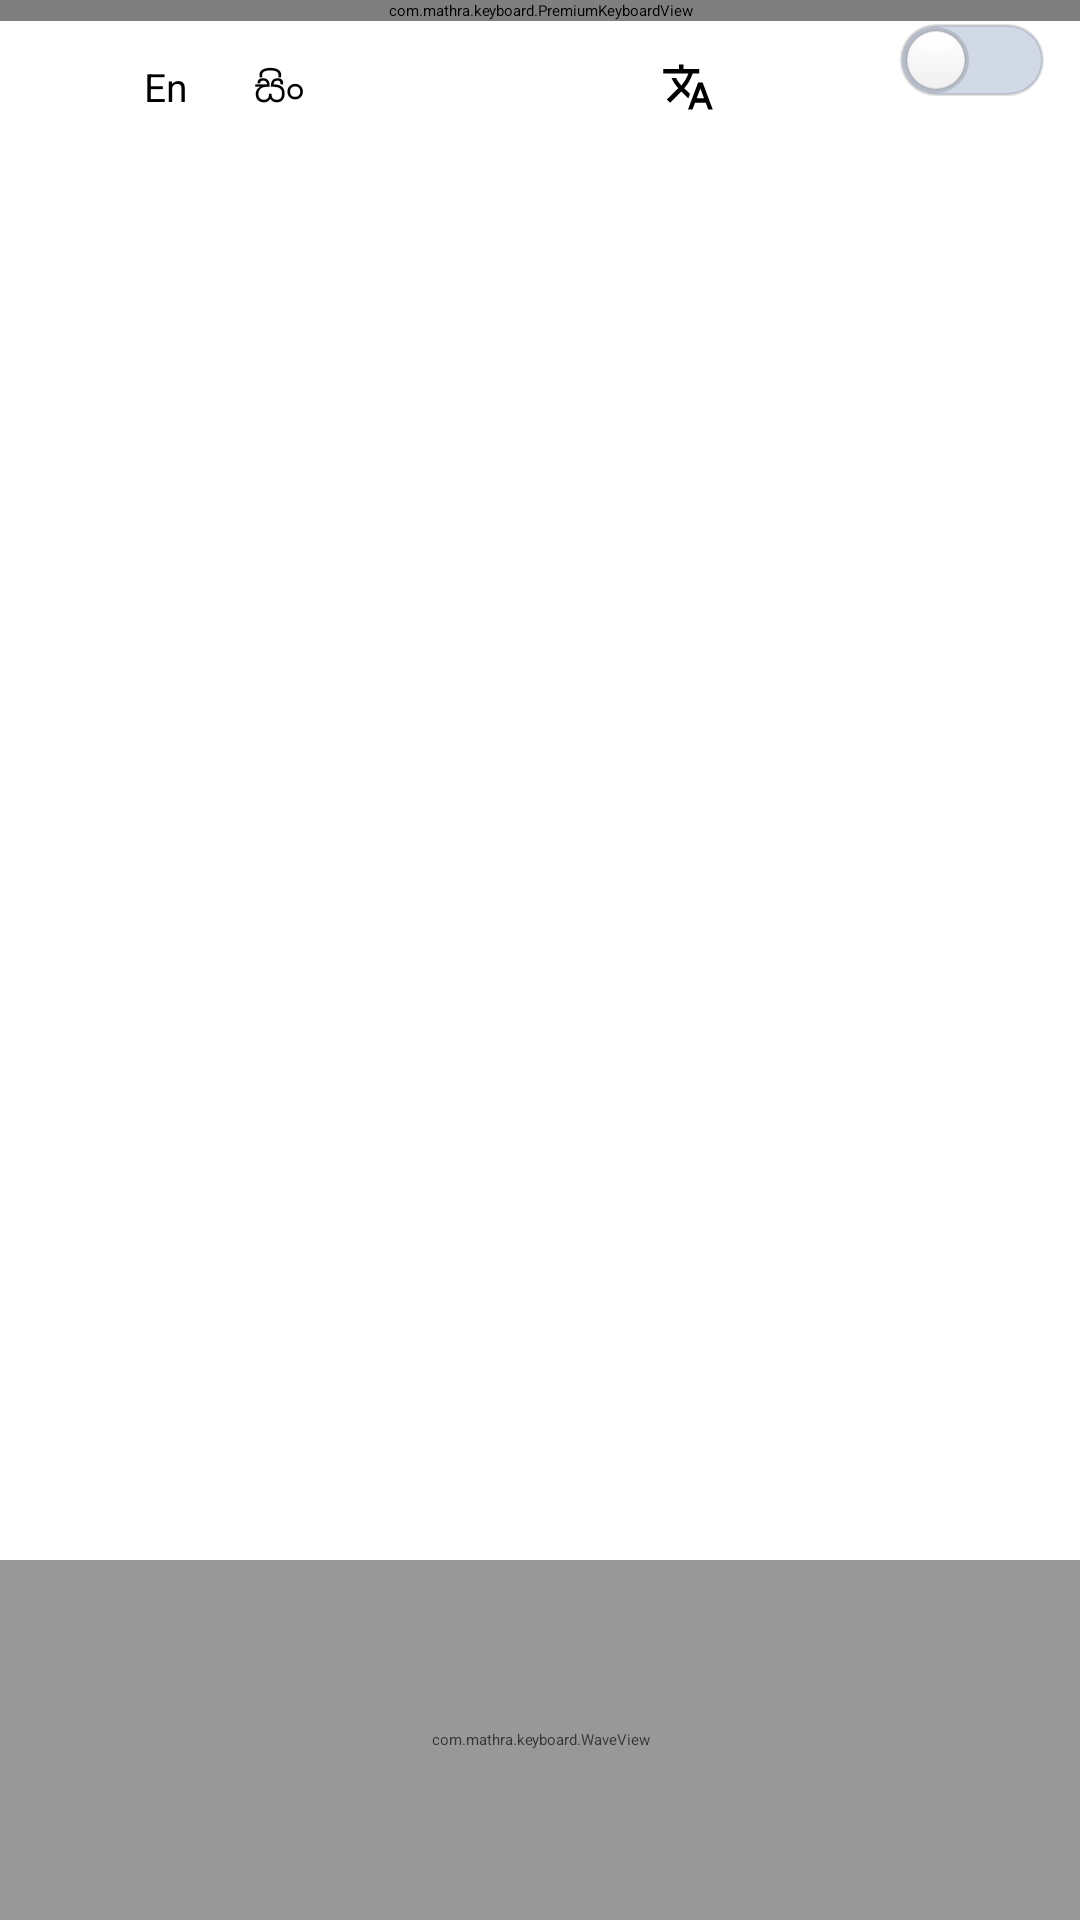

This screen was rendered from an Android layout file. Write that file and the resources it references.
<!-- AndroidManifest.xml: application theme Theme.SmartKeyboard -->
<!-- res/layout/premium_keyboard_layout.xml -->
<?xml version="1.0" encoding="utf-8"?>
<FrameLayout android:clipChildren="false" android:clipToPadding="false" android:layout_width="match_parent" android:layout_height="wrap_content"
  xmlns:android="http://schemas.android.com/apk/res/android" xmlns:app="http://schemas.android.com/apk/res-auto">
    <ImageView android:id="@id/keyboard_bg_image" android:visibility="gone" android:layout_width="match_parent" android:layout_height="match_parent" android:scaleType="centerCrop" />
    <LinearLayout android:orientation="vertical" android:id="@id/keyboard_content_wrapper" android:clipChildren="false" android:clipToPadding="false" android:layout_width="match_parent" android:layout_height="wrap_content">
        <LinearLayout android:gravity="center_vertical" android:orientation="horizontal" android:id="@id/premium_toolbar" android:layout_width="match_parent" android:layout_height="48.0dp" android:paddingStart="4.0dp" android:paddingEnd="4.0dp">
            <ImageView android:layout_gravity="bottom" android:id="@id/ic_settings" android:padding="4.0dp" android:layout_width="34.0dp" android:layout_height="38.0dp" android:src="@drawable/teddy_logo" />
            <HorizontalScrollView android:scrollbars="none" android:fadingEdgeLength="10.0dp" android:layout_width="0.0dp" android:layout_height="match_parent" android:layout_weight="1.0" android:requiresFadingEdge="horizontal">
                <LinearLayout android:gravity="center_vertical" android:orientation="horizontal" android:layout_width="wrap_content" android:layout_height="match_parent">
                    <TextView android:textSize="13.0sp" android:gravity="center" android:layout_gravity="bottom" android:id="@id/tab_en" android:layout_width="wrap_content" android:layout_height="38.0dp" android:text="En" android:paddingStart="10.0dp" android:paddingEnd="10.0dp" />
                    <TextView android:textSize="13.0sp" android:gravity="center" android:layout_gravity="bottom" android:id="@id/tab_si" android:layout_width="wrap_content" android:layout_height="38.0dp" android:text="සිං" android:paddingStart="12.0dp" android:paddingEnd="12.0dp" />
                    <Space android:layout_width="4.0dp" android:layout_height="wrap_content" />
                    <ImageView android:layout_gravity="bottom" android:id="@id/ic_emoji" android:padding="7.0dp" android:layout_width="32.0dp" android:layout_height="38.0dp" android:src="@drawable/ic_emoji" />
                    <ImageView android:layout_gravity="bottom" android:id="@id/ic_clipboard" android:padding="7.0dp" android:layout_width="32.0dp" android:layout_height="38.0dp" android:src="@drawable/ic_clipboard" />
                    <ImageView android:layout_gravity="bottom" android:id="@id/ic_edit" android:padding="7.0dp" android:layout_width="32.0dp" android:layout_height="38.0dp" android:src="@drawable/ic_edit" />
                    <ImageView android:layout_gravity="bottom" android:id="@id/ic_translate" android:padding="7.0dp" android:layout_width="32.0dp" android:layout_height="38.0dp" android:src="@drawable/ic_translate" />
                    <ImageView android:layout_gravity="bottom" android:id="@id/ic_secret" android:padding="7.0dp" android:layout_width="32.0dp" android:layout_height="38.0dp" android:src="@drawable/ic_shield" />
                    <ImageView android:layout_gravity="bottom" android:id="@id/ic_sinhala_font" android:padding="7.0dp" android:layout_width="32.0dp" android:layout_height="38.0dp" android:src="@drawable/ic_palette" />
                    <ImageView android:layout_gravity="bottom" android:id="@id/ic_repeat" android:padding="7.0dp" android:layout_width="32.0dp" android:layout_height="38.0dp" android:src="@drawable/ic_repeat" />
                    <ImageView android:layout_gravity="bottom" android:id="@id/ic_hashtag" android:padding="7.0dp" android:layout_width="32.0dp" android:layout_height="38.0dp" android:src="@drawable/ic_hashtag" />
                </LinearLayout>
            </HorizontalScrollView>
            <androidx.appcompat.widget.SwitchCompat android:layout_gravity="center_vertical" android:id="@id/switch_shortcut" android:saveEnabled="false" android:layout_width="50.0dp" android:layout_height="32.0dp" android:textOn="" android:textOff="" android:thumb="@drawable/switch_thumb" android:layout_marginStart="4.0dp" android:layout_marginEnd="8.0dp" android:showText="false" app:switchMinWidth="40.0dp" app:thumbTint="@null" app:track="@drawable/switch_track" app:trackTint="@null" />
        </LinearLayout>
        <androidx.recyclerview.widget.RecyclerView android:orientation="horizontal" android:id="@id/suggestion_recycler_view" android:scrollbars="none" android:clipToPadding="false" android:layout_width="match_parent" android:layout_height="48.0dp" android:paddingStart="10.0dp" android:paddingEnd="10.0dp" app:layoutManager="androidx.recyclerview.widget.LinearLayoutManager" />
        <View android:id="@id/keyboard_key_area_placeholder" android:layout_width="match_parent" android:layout_height="230.0dp" />
    </LinearLayout>
    <com.mathra.keyboard.WaveView android:layout_gravity="bottom" android:id="@id/waveView" android:layout_width="match_parent" android:layout_height="120.0dp" android:alpha="0.8" />
    <com.mathra.keyboard.PremiumKeyboardView android:id="@id/premium_keyboard_view" android:layout_width="match_parent" android:layout_height="wrap_content" />
</FrameLayout>
<!-- resources referenced by this layout -->
<resources>
  <!-- drawable ic_clipboard (drawable) -->
  <?xml version="1.0" encoding="utf-8"?>
  <vector android:height="24.0dp" android:width="24.0dp" android:viewportWidth="24.0" android:viewportHeight="24.0"
    xmlns:android="http://schemas.android.com/apk/res/android">
      <path android:fillColor="#ffffff" android:pathData="M16,1L16,3L18,3C19.1,3 20,3.9 20,5L20,21C20,22.1 19.1,23 18,23L6,23C4.9,23 4,22.1 4,21L4,5C4,3.9 4.9,3 6,3L8,3L8,1L16,1ZM14,3L10,3L10,5L14,5L14,3Z" />
  </vector>
  <!-- drawable ic_emoji (drawable) -->
  <?xml version="1.0" encoding="utf-8"?>
  <vector android:height="24.0dp" android:width="24.0dp" android:viewportWidth="24.0" android:viewportHeight="24.0"
    xmlns:android="http://schemas.android.com/apk/res/android">
      <path android:fillColor="#ffffff" android:pathData="M11.99,2C6.47,2 2,6.48 2,12s4.47,10 9.99,10C17.52,22 22,17.52 22,12S17.52,2 11.99,2zM12,20c-4.42,0 -8,-3.58 -8,-8s3.58,-8 8,-8 8,3.58 8,8 -3.58,8 -8,8zM15.5,11c0.83,0 1.5,-0.67 1.5,-1.5S16.33,8 15.5,8 14,8.67 14,9.5s0.67,1.5 1.5,1.5zM8.5,11c0.83,0 1.5,-0.67 1.5,-1.5S9.33,8 8.5,8 7,8.67 7,9.5s0.67,1.5 1.5,1.5zM12,17.5c2.33,0 4.31,-1.46 5.11,-3.5L6.89,14c0.8,2.04 2.78,3.5 5.11,3.5z" />
  </vector>
  <!-- drawable ic_hashtag (drawable) -->
  <?xml version="1.0" encoding="utf-8"?>
  <vector android:height="24.0dp" android:width="24.0dp" android:viewportWidth="24.0" android:viewportHeight="24.0"
    xmlns:android="http://schemas.android.com/apk/res/android">
      <path android:fillColor="#ff000000" android:pathData="M20,10V8h-4V4h-2v4h-4V4H8v4H4v2h4v4H4v2h4v4h2v-4h4v4h2v-4h4v-2h-4v-4H20zM14,14h-4v-4h4V14z" />
  </vector>
  <!-- drawable ic_palette (drawable) -->
  <?xml version="1.0" encoding="utf-8"?>
  <vector android:height="24.0dp" android:width="24.0dp" android:viewportWidth="24.0" android:viewportHeight="24.0"
    xmlns:android="http://schemas.android.com/apk/res/android">
      <path android:fillColor="#ffffff" android:pathData="M12,3c-4.97,0 -9,4.03 -9,9s4.03,9 9,9c0.83,0 1.5,-0.67 1.5,-1.5 0,-0.39 -0.15,-0.74 -0.39,-1.01 -0.23,-0.26 -0.38,-0.61 -0.38,-0.99 0,-0.83 0.67,-1.5 1.5,-1.5H16c2.76,0 5,-2.24 5,-5 0,-4.42 -4.03,-8 -9,-8zm-5.5,9c-0.83,0-1.5-0.67-1.5-1.5S5.67,9 6.5,9 8,9.67 8,10.5 7.33,12 6.5,12zm3-4C8.67,8 8,7.33 8,6.5S8.67,5 9.5,5s1.5,0.67 1.5,1.5S10.33,8 9.5,8zm5,0c-0.83,0-1.5-0.67-1.5-1.5S13.67,5 14.5,5s1.5,0.67 1.5,1.5S15.33,8 14.5,8zm3,4c-0.83,0-1.5-0.67-1.5-1.5S16.67,9 17.5,9s1.5,0.67 1.5,1.5-0.67,1.5-1.5,1.5z" />
  </vector>
  <!-- drawable ic_repeat (drawable) -->
  <?xml version="1.0" encoding="utf-8"?>
  <vector android:height="24.0dp" android:width="24.0dp" android:viewportWidth="24.0" android:viewportHeight="24.0"
    xmlns:android="http://schemas.android.com/apk/res/android">
      <path android:fillColor="#ffffff" android:pathData="M7,7h10v3l4,-4l-4,-4v3H5v6h2V7z M17,17H7v-3l-4,4l4,4v-3h12v-6h-2V17z" />
  </vector>
  <!-- drawable ic_shield (drawable) -->
  <?xml version="1.0" encoding="utf-8"?>
  <vector android:height="24.0dp" android:width="24.0dp" android:viewportWidth="24.0" android:viewportHeight="24.0"
    xmlns:android="http://schemas.android.com/apk/res/android">
      <path android:fillColor="#ffffff" android:pathData="M12,1L3,5v6c0,5.55 3.84,10.74 9,12 5.16,-1.26 9,-6.45 9,-12V5l-9,-4zm0,10.99h7c-0.53,4.12 -3.28,7.79 -7,8.94V12H5V6.3l7,-3.11v8.8z" />
  </vector>
  <!-- drawable ic_translate (drawable) -->
  <?xml version="1.0" encoding="utf-8"?>
  <vector android:height="24.0dp" android:width="24.0dp" android:viewportWidth="24.0" android:viewportHeight="24.0"
    xmlns:android="http://schemas.android.com/apk/res/android">
      <path android:fillColor="#ff000000" android:pathData="M12.87,15.07l-2.54,-2.51 0.03,-0.03c1.74,-1.94 2.98,-4.17 3.71,-6.53H17V4h-7V2H8v2H1v2h11.17C11.5,7.92 10.44,9.75 9,11.35 8.07,10.32 7.3,9.19 6.69,8h-2c0.73,1.63 1.73,3.17 2.98,4.56l-5.09,5.02L4,19l5,-5 3.11,3.11 0.76,-2.04zM18.5,10h-2L12,22h2l1.12,-3h4.75L21,22h2l-4.5,-12zm-2.62,7l1.62,-4.33L19.12,17h-3.24z" />
  </vector>
</resources>
